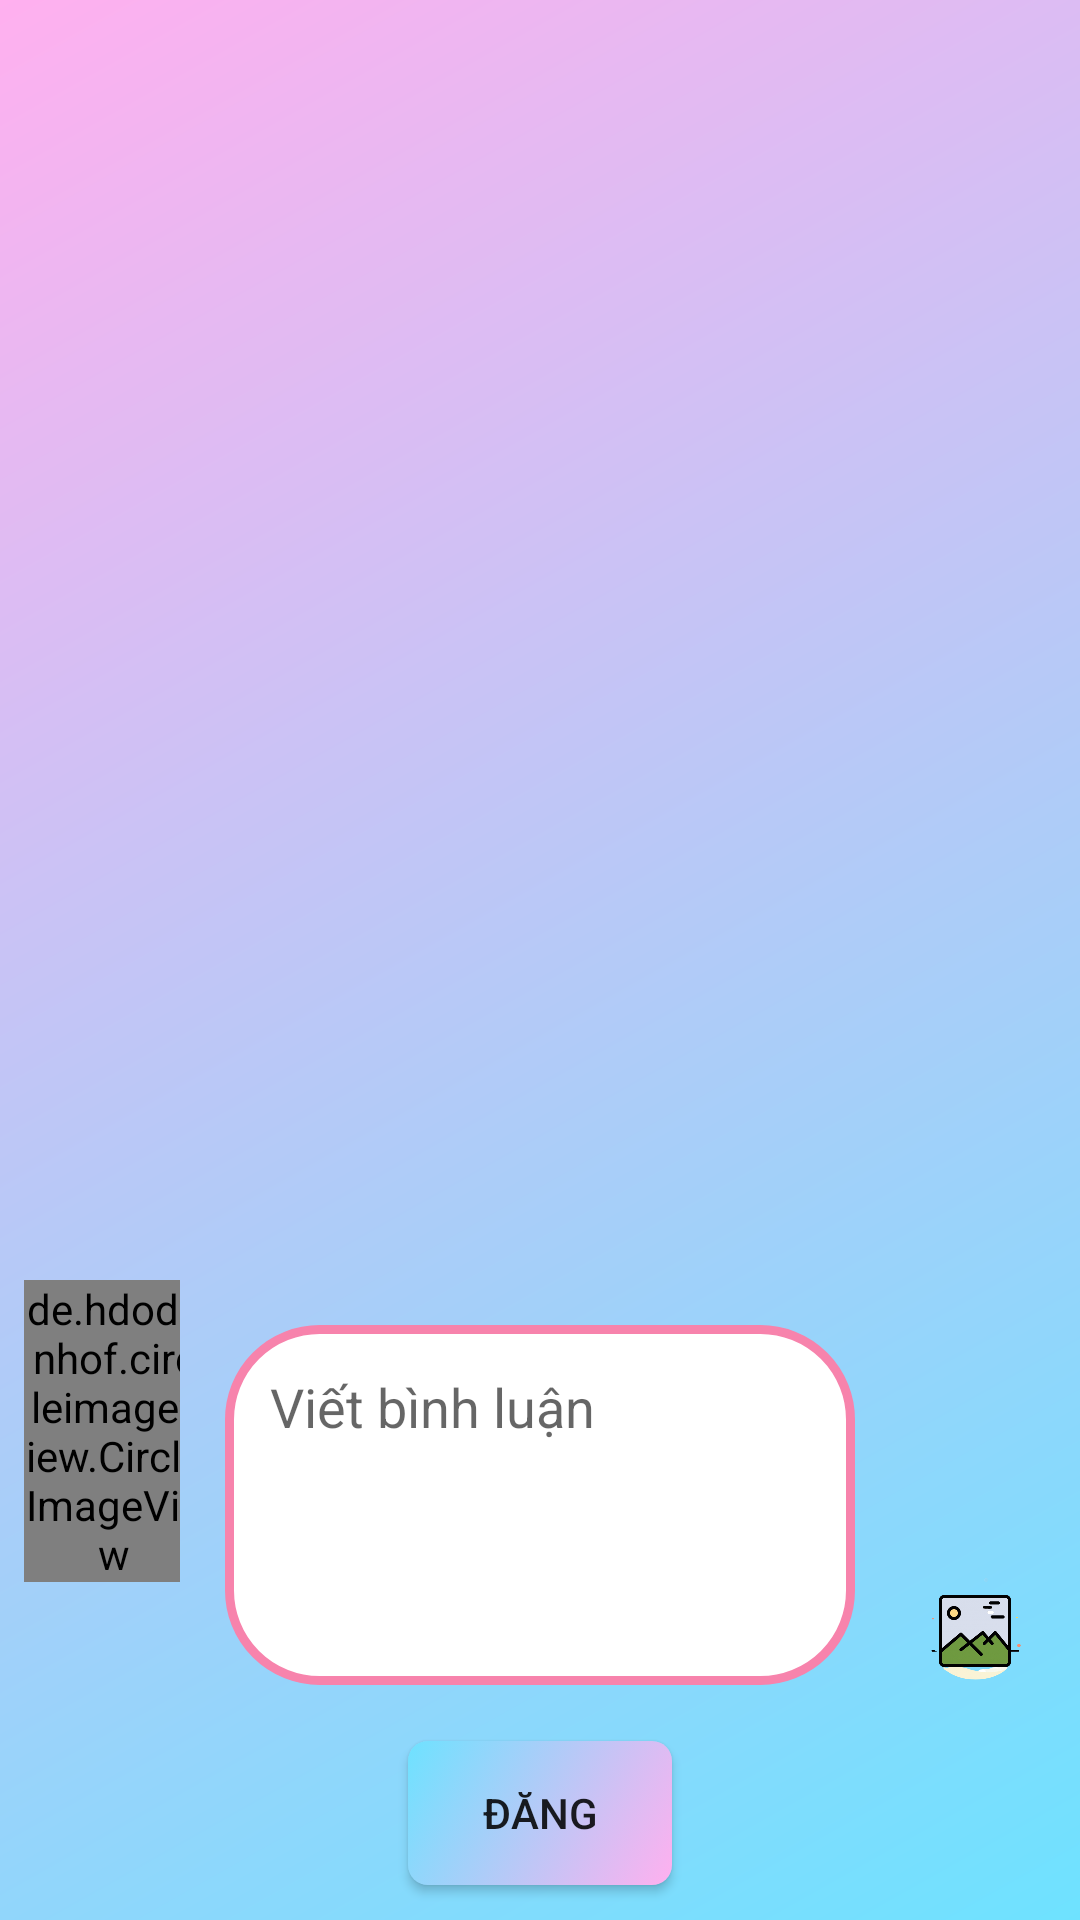

Reconstruct the res/layout file that produces this screen, plus the resources it refers to.
<!-- AndroidManifest.xml: application theme AppTheme -->
<!-- res/layout/comments_layout.xml -->
<?xml version="1.0" encoding="utf-8"?>
<LinearLayout
    xmlns:android="http://schemas.android.com/apk/res/android" android:layout_width="match_parent"
    android:layout_height="match_parent"
    android:orientation="vertical"
    android:background="@drawable/bg_gradient_main">


    <LinearLayout
        android:layout_width="match_parent"
        android:layout_height="0dp"
        android:layout_weight="6"
        android:gravity="center">
        <ListView
            android:id="@+id/listViewComments"
            android:layout_width="match_parent"
            android:layout_height="match_parent"></ListView>
    </LinearLayout>

    <LinearLayout
        android:layout_width="match_parent"
        android:layout_height="0dp"
        android:layout_weight="2"
        android:gravity="center"
        android:orientation="horizontal">
        <LinearLayout
            android:layout_width="0dp"
            android:layout_height="match_parent"
            android:layout_weight="1">

            <de.hdodenhof.circleimageview.CircleImageView
                android:id="@+id/imgViewAvatarFromText"
                android:layout_width="60dp"
                android:layout_height="wrap_content"
                android:layout_marginLeft="8dp"
                android:src="@drawable/anhdaidien" />
        </LinearLayout>
        <LinearLayout
            android:layout_width="0dp"
            android:layout_height="match_parent"
            android:layout_weight="4">
            <EditText
                android:id="@+id/edtWriteComments"
                android:background="@drawable/custom_edittext"
                android:layout_width="match_parent"
                android:layout_height="120dp"
                android:layout_margin="15dp"
                android:padding="15dp"
                android:hint="@string/edtWriteComments"
                android:gravity="top" />
        </LinearLayout>
        <LinearLayout
            android:layout_width="0dp"
            android:layout_height="match_parent"
            android:layout_weight="1"
            android:gravity="bottom">
            <Button
                android:layout_width="50dp"
                android:layout_height="50dp"
                android:background="@drawable/library"
                android:scaleX="0.85"
                android:scaleY="0.85"/>
        </LinearLayout>




    </LinearLayout>
    <LinearLayout
        android:layout_width="match_parent"
        android:layout_height="0dp"
        android:layout_weight="1"
        android:gravity="center">
        <Button
            android:id="@+id/btnPostCmt"
            android:background="@drawable/button_effect"
            android:layout_width="wrap_content"
            android:layout_height="wrap_content"
            android:text="@string/btnPostCmt"
            />
    </LinearLayout>
</LinearLayout>
<!-- resources referenced by this layout -->
<resources>
  <!-- drawable anhdaidien: jpg bitmap (mipmap-hdpi, 33094 bytes) -->
  <!-- drawable bg_gradient_main (drawable) -->
  <?xml version="1.0" encoding="utf-8"?>
  <shape xmlns:android="http://schemas.android.com/apk/res/android">
      <gradient
          android:type="linear"
          android:angle="135"
          android:startColor="@color/startColor"
          android:endColor="@color/endColor"/>
  
  </shape>
  <!-- drawable button_effect (drawable) -->
  <?xml version="1.0" encoding="utf-8"?>
  <selector xmlns:android="http://schemas.android.com/apk/res/android">
      <item android:state_pressed="true" >
          <color android:color="@color/endColor"/>
      </item>
      <item>
          <shape>
              <gradient
                  android:type="linear"
                  android:angle="135"
                  android:startColor="@color/endColor"
                  android:endColor="@color/startColor"/>
              <corners android:radius="20px"></corners>
          </shape>
  
      </item>
  </selector>
  <!-- drawable custom_edittext (drawable) -->
  <?xml version="1.0" encoding="utf-8"?>
  <shape xmlns:android="http://schemas.android.com/apk/res/android"
      android:shape="rectangle">
      <solid android:color="@color/colorBgWhite"/>
      <corners android:radius="30dp"/>
      <stroke android:width="3dp"
          android:color="@color/colorRadius"/>
  
  </shape>
  <!-- drawable library: png bitmap (drawable, 88418 bytes) -->
  <string name="btnPostCmt">Đăng</string>
  <string name="edtWriteComments">Viết bình luận</string>
  <style name="AppTheme" parent="Theme.AppCompat.Light.DarkActionBar">
          
          <item name="colorPrimary">@color/colorPrimary</item>
          <item name="colorPrimaryDark">@color/colorPrimaryDark</item>
          <item name="colorAccent">@color/colorAccent</item>
      </style>
      
  
      //Màn hình join group
  <color name="startColor">#6EE2FF</color>
  <color name="endColor">#FFB0EF</color>
  <color name="colorBgWhite">#FFFFFF</color>
  <color name="colorRadius">#F783AC</color>
  <color name="colorPrimary">#6200EE</color>
  <color name="colorPrimaryDark">#3700B3</color>
  <color name="colorAccent">#03DAC5</color>
</resources>
